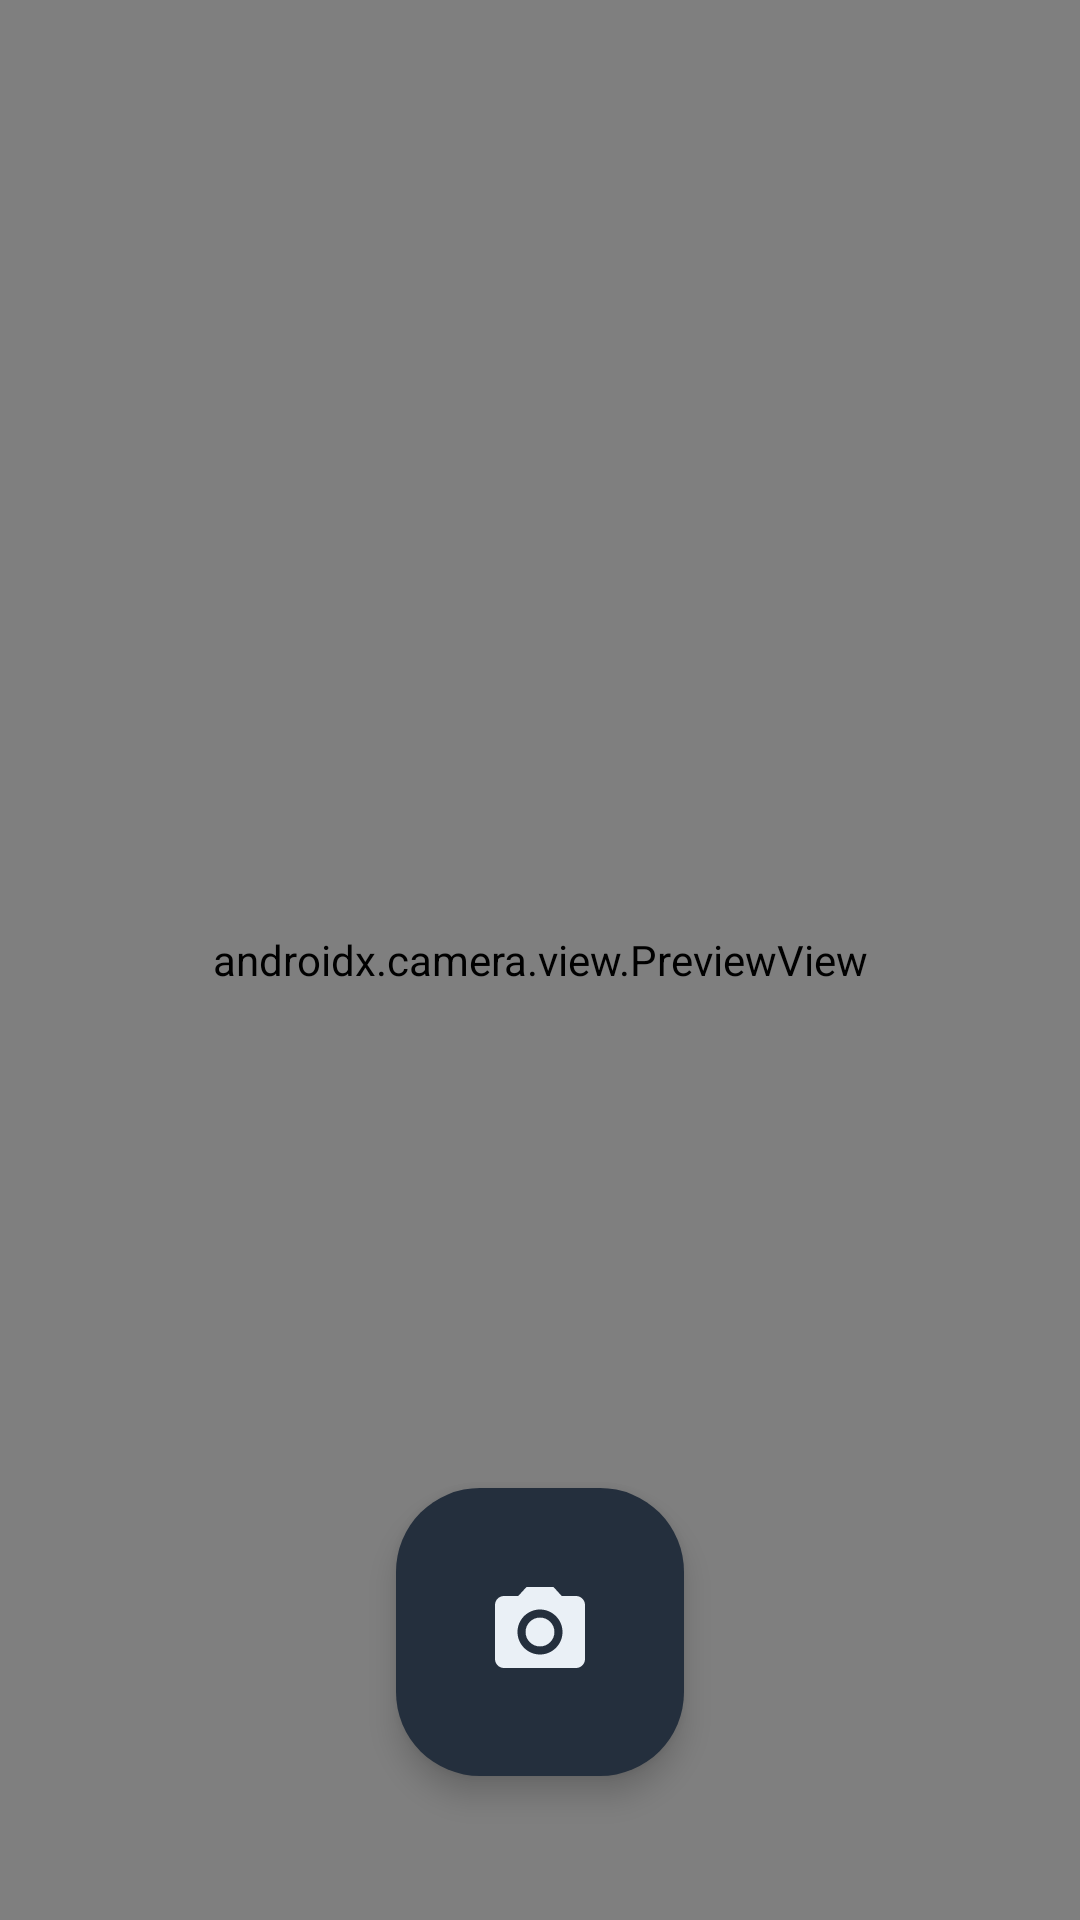

Reconstruct the res/layout file that produces this screen, plus the resources it refers to.
<!-- AndroidManifest.xml: application theme Theme.TextLens -->
<!-- res/layout/activity_camera.xml -->
<?xml version="1.0" encoding="utf-8"?>
<FrameLayout xmlns:android="http://schemas.android.com/apk/res/android"
    xmlns:app="http://schemas.android.com/apk/res-auto"
    android:layout_width="match_parent"
    android:layout_height="match_parent"
    android:background="#000000">

    <androidx.camera.view.PreviewView
        android:id="@+id/preview"
        android:layout_width="match_parent"
        android:layout_height="match_parent" />

    <com.google.android.material.floatingactionbutton.FloatingActionButton
        android:id="@+id/btn_capture"
        style="@style/Widget.Material3.FloatingActionButton.Large.Primary"
        android:layout_width="wrap_content"
        android:layout_height="wrap_content"
        android:layout_gravity="bottom|center_horizontal"
        android:layout_marginBottom="48dp"
        android:contentDescription="@string/camera_capture"
        android:src="@drawable/ic_camera" />

    <FrameLayout
        android:id="@+id/progress_overlay"
        android:layout_width="match_parent"
        android:layout_height="match_parent"
        android:background="#99000000"
        android:clickable="true"
        android:focusable="true"
        android:visibility="gone">

        <LinearLayout
            android:layout_width="wrap_content"
            android:layout_height="wrap_content"
            android:layout_gravity="center"
            android:background="@drawable/bg_menu_pill"
            android:gravity="center_vertical"
            android:orientation="horizontal"
            android:padding="20dp">

            <com.google.android.material.progressindicator.CircularProgressIndicator
                android:layout_width="wrap_content"
                android:layout_height="wrap_content"
                android:indeterminate="true" />

            <TextView
                android:id="@+id/progress_text"
                android:layout_width="wrap_content"
                android:layout_height="wrap_content"
                android:layout_marginStart="16dp"
                android:text="@string/camera_recognizing"
                android:textColor="?attr/colorOnSurface" />
        </LinearLayout>
    </FrameLayout>
</FrameLayout>
<!-- resources referenced by this layout -->
<resources>
  <!-- drawable ic_camera (drawable) -->
  <?xml version="1.0" encoding="utf-8"?>
  <vector xmlns:android="http://schemas.android.com/apk/res/android"
      android:width="24dp" android:height="24dp"
      android:viewportWidth="24" android:viewportHeight="24"
      android:tint="?attr/colorOnSurface">
      <path android:fillColor="#FFFFFFFF"
          android:pathData="M12,12m-3.2,0a3.2,3.2 0,1 1,6.4 0a3.2,3.2 0,1 1,-6.4 0M9,2L7.17,4H4c-1.1,0 -2,0.9 -2,2v12c0,1.1 0.9,2 2,2h16c1.1,0 2,-0.9 2,-2V6c0,-1.1 -0.9,-2 -2,-2h-3.17L15,2H9zM12,17c-2.76,0 -5,-2.24 -5,-5s2.24,-5 5,-5 5,2.24 5,5 -2.24,5 -5,5z" />
  </vector>
  <string name="camera_capture">Take photo</string>
  <string name="camera_recognizing">Reading the text…</string>
  <style name="Theme.TextLens" parent="Theme.TextLens.Midnight" />
  <style name="Theme.TextLens.Midnight" parent="Theme.Material3.Dark.NoActionBar">
          <item name="android:windowBackground">#121820</item>
          <item name="android:colorBackground">#121820</item>
          <item name="colorSurface">#1B2430</item>
          <item name="colorSurfaceVariant">#242F3D</item>
          <item name="colorSurfaceContainer">#1B2430</item>
          <item name="colorSurfaceContainerHighest">#242F3D</item>
          <item name="colorOnSurface">#EAF0F6</item>
          <item name="colorOnSurfaceVariant">#9FB0C3</item>
          <item name="colorOutline">#32404F</item>
          <item name="colorOutlineVariant">#32404F</item>
          <item name="colorPrimary">#3FB8B0</item>
          <item name="colorOnPrimary">#06201F</item>
          <item name="colorPrimaryContainer">#242F3D</item>
          <item name="colorOnPrimaryContainer">#EAF0F6</item>
          <item name="colorSecondary">#3FB8B0</item>
          <item name="colorOnSecondary">#06201F</item>
          <item name="colorSecondaryContainer">#242F3D</item>
          <item name="colorOnSecondaryContainer">#EAF0F6</item>
          <item name="android:statusBarColor">#121820</item>
          <item name="android:navigationBarColor">#121820</item>
          <item name="android:windowLightStatusBar" tools:targetApi="23">false</item>
          <item name="android:windowLightNavigationBar" tools:targetApi="27">false</item>
          <item name="colorError">@color/danger</item>
      </style>
</resources>
